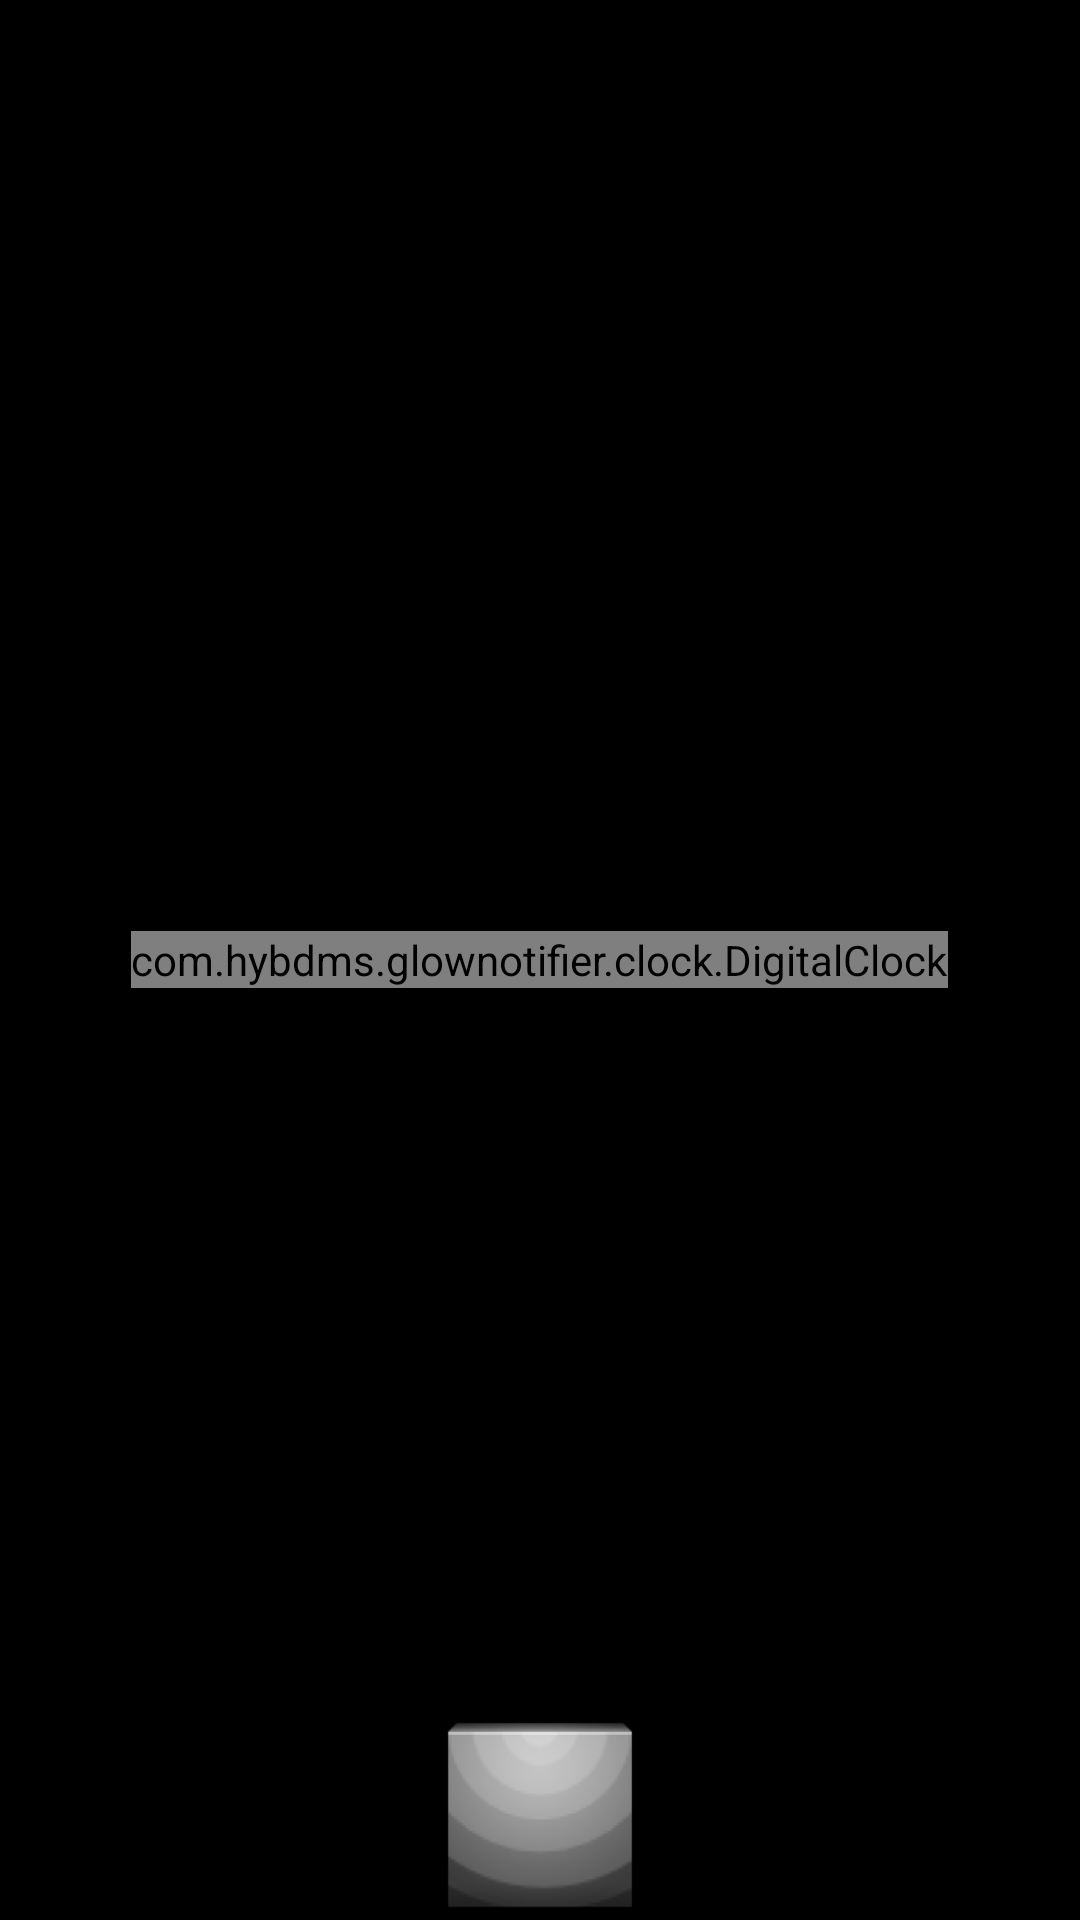

Android layout source for this screen:
<!-- AndroidManifest.xml: activity theme Theme.Gray.FullScreen -->
<!-- res/layout/activity_glow.xml -->
<RelativeLayout xmlns:android="http://schemas.android.com/apk/res/android"
    xmlns:tools="http://schemas.android.com/tools"
    android:layout_width="match_parent"
    android:layout_height="match_parent"
    android:background="#000000"
    tools:context="com.hybdms.glownotifier.GlowActivity"
    android:id="@+id/GlowScreenLayout">

    <view
        android:layout_width="wrap_content"
        android:layout_height="wrap_content"
        class="com.hybdms.glownotifier.clock.DigitalClock"
        android:id="@+id/view"
        android:layout_gravity="center"
        android:textSize="70dp"
        android:layout_centerVertical="true"
        android:layout_centerHorizontal="true"
        android:textColor="@android:color/white"/>

    <ImageView
        android:layout_width="wrap_content"
        android:layout_height="wrap_content"
        android:id="@+id/close"
        android:src="@drawable/ic_action_remove"
        android:layout_centerHorizontal="true"
        android:layout_marginTop="30dp"/>

    <ImageView
        android:layout_width="70dp"
        android:layout_height="70dp"
        android:id="@+id/appicon"
        android:layout_alignParentBottom="true"
        android:layout_centerHorizontal="true"
        android:scaleType="fitXY"
        android:src="@drawable/ic_launcher"/>

</RelativeLayout>
<!-- resources referenced by this layout -->
<resources>
  <!-- drawable ic_launcher: png bitmap (drawable-hdpi, 3416 bytes) -->
  <style name="Theme.Gray.FullScreen" parent="@style/Theme.AppCompat.Light.DarkActionBar">
          
          <item name="android:windowNoTitle">true</item>
          <item name="android:windowFullscreen">true</item>
      </style>
</resources>
